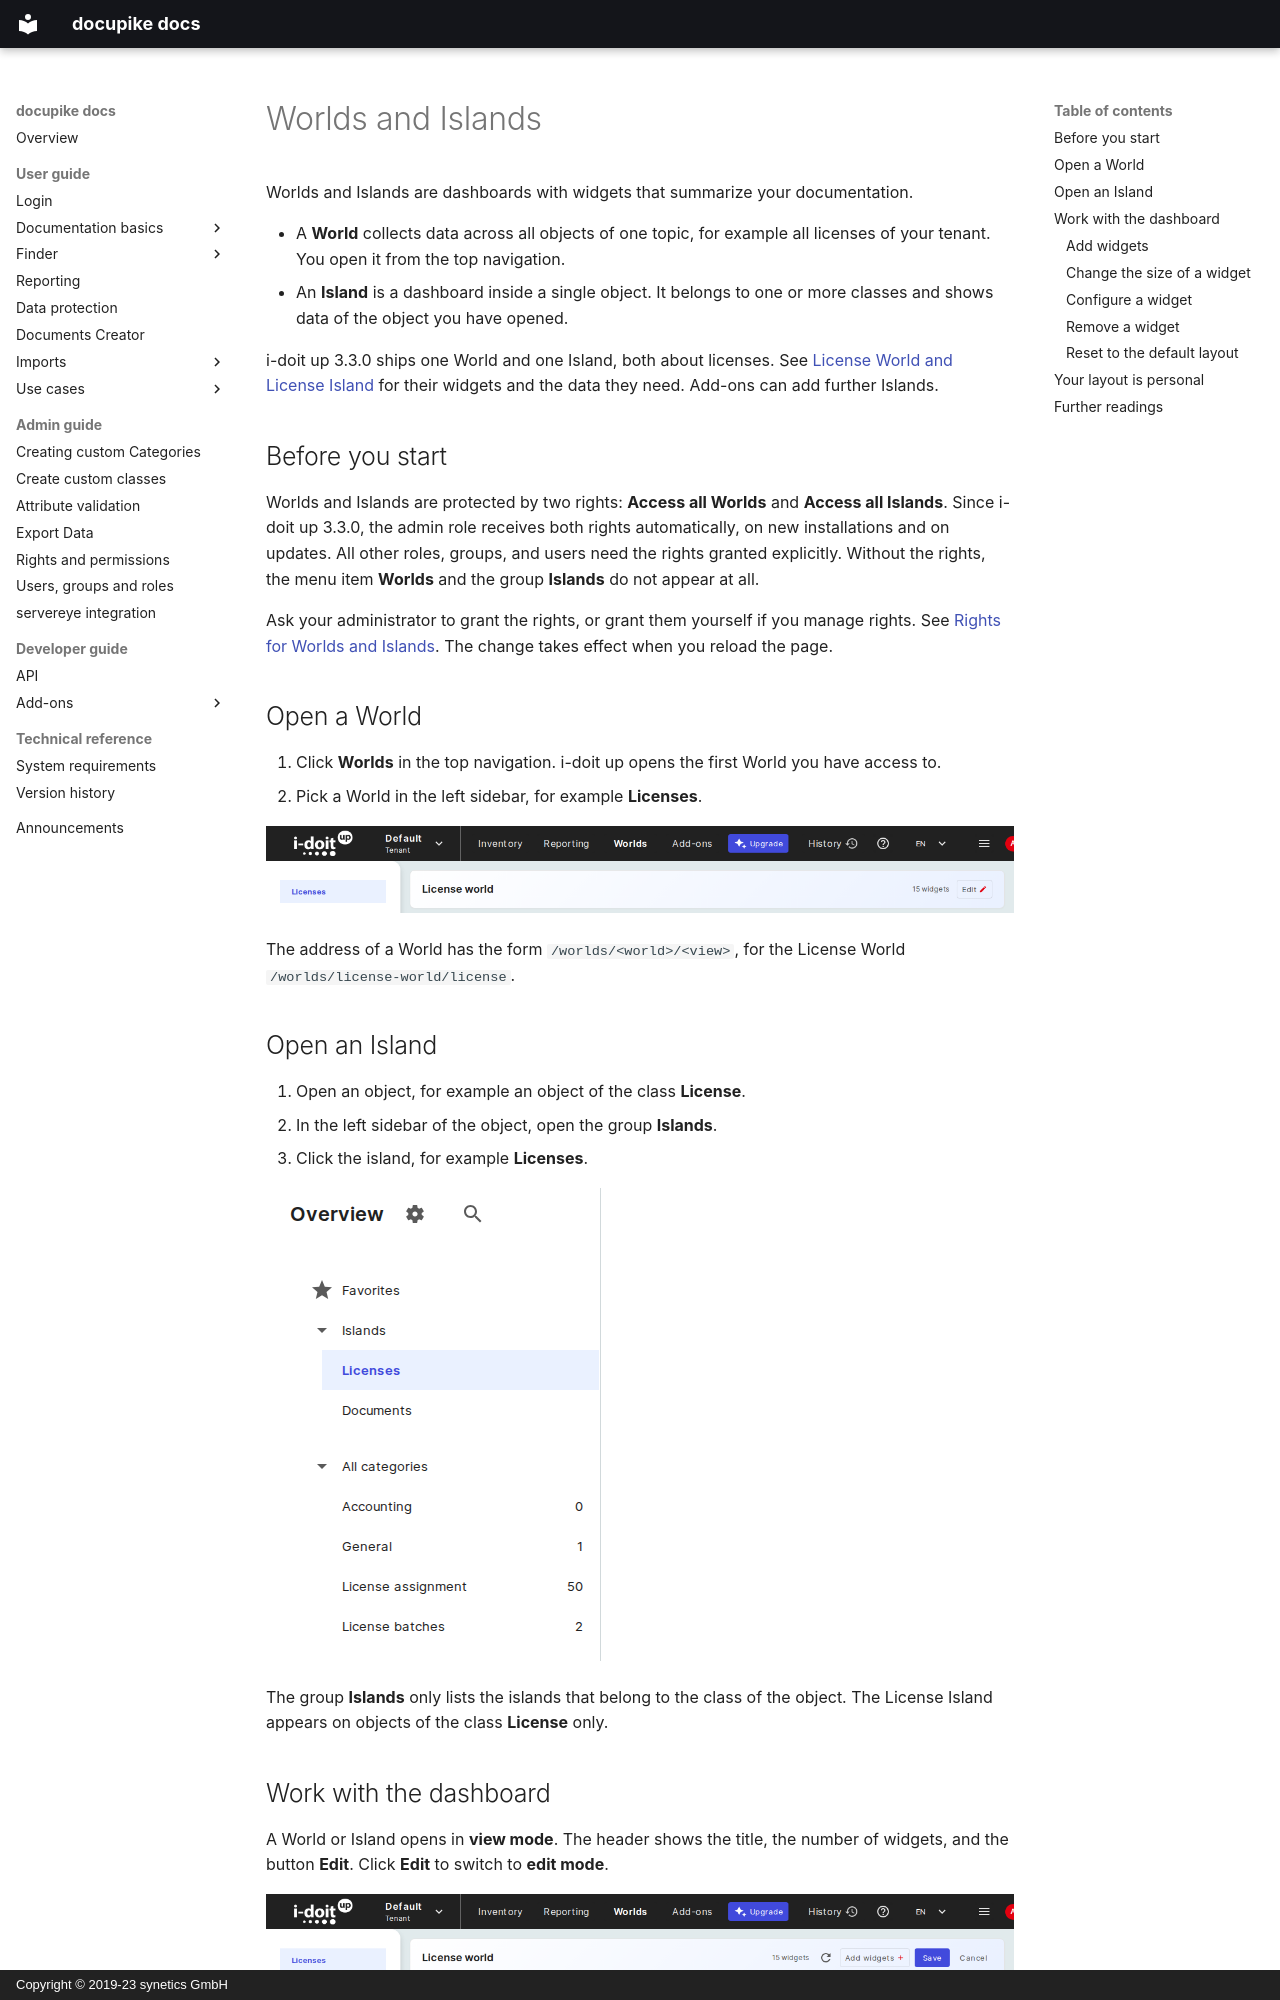

repository: docupike/docs · page: en/user/worlds-and-islands.html · generator: mkdocs · copyright: Copyright © 2019-23 synetics GmbH

# Worlds and Islands

Worlds and Islands are dashboards with widgets that summarize your documentation.

- A **World** collects data across all objects of one topic, for example all licenses of your tenant.
    You open it from the top navigation.
- An **Island** is a dashboard inside a single object.
    It belongs to one or more classes and shows data of the object you have opened.

i-doit up 3.3.0 ships one World and one Island, both about licenses.
See [License World and License Island](license-world-and-island.md) for their widgets and the data they need.
Add-ons can add further Islands.

## Before you start

Worlds and Islands are protected by two rights: **Access all Worlds** and **Access all Islands**.
Since i-doit up 3.3.0, the admin role receives both rights automatically, on new installations and on updates.
All other roles, groups, and users need the rights granted explicitly.
Without the rights, the menu item **Worlds** and the group **Islands** do not appear at all.

Ask your administrator to grant the rights, or grant them yourself if you manage rights.
See [Rights for Worlds and Islands](../admin/rights-and-permissions.md#rights-for-worlds-and-islands).
The change takes effect when you reload the page.

## Open a World

1. Click **Worlds** in the top navigation.
    i-doit up opens the first World you have access to.
2. Pick a World in the left sidebar, for example **Licenses**.

[![Top navigation with the item Worlds and the License world with the sidebar entry Licenses](../img/screenshots/user/worlds-and-islands/world_navigation.png)](../img/screenshots/user/worlds-and-islands/world_navigation.png)

The address of a World has the form `/worlds/<world>/<view>`, for the License World `/worlds/license-world/license`.

## Open an Island

1. Open an object, for example an object of the class **License**.
2. In the left sidebar of the object, open the group **Islands**.
3. Click the island, for example **Licenses**.

[![Object sidebar with the group Islands and the entries Licenses and Documents](../img/screenshots/user/worlds-and-islands/island_sidebar.png)](../img/screenshots/user/worlds-and-islands/island_sidebar.png)

The group **Islands** only lists the islands that belong to the class of the object.
The License Island appears on objects of the class **License** only.
